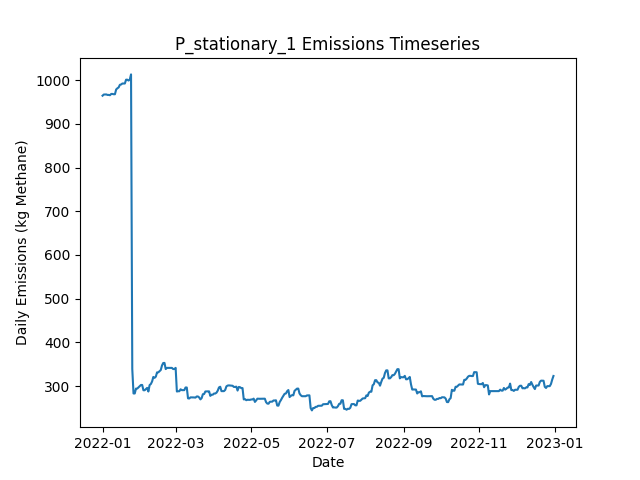

Data behind this chart, as committed beside it:
Date, Daily Emissions (Kg Methane), Daily Mitigable Emissions (Kg Methane), Daily Non-Mitigable Emissions (Kg Methan…, Daily Cost ($), Active Leaks, New Leaks, Leaks Repaired, Leaks Naturally Repaired, Leaks Tagged, Daily Repair Cost ($), Daily Natural Repair Cost ($), stationary Deployment Cost ($), stationary Sites flagged for Follow-Up, stationary Leaks tagged for repair, stationary Sites Visited, stationary Travel Time (Minutes), stationary Survey Time (Minutes), OGI_FU Deployment Cost ($), OGI_FU Sites flagged for Follow-Up, OGI_FU Leaks tagged for repair, OGI_FU Sites Visited, OGI_FU Travel Time (Minutes), OGI_FU Survey Time (Minutes)
2022-01-01, 964.2, 748.6, 215.7, 6030, 363, 364, 0, 0, 0.00000, 0.00000, 0.00000, 6030, 0, , 10, 0, 0, 0.00000, , 0, 0, 0, 0
2022-01-02, 966.9, 751.2, 215.7, 30, 364, 1, 0, 0, 0.00000, 0.00000, 0.00000, 30, 0, , 10, 0, 0, 0.00000, , 0, 0, 0, 0
2022-01-03, 967.1, 751.5, 215.7, 30, 365, 1, 0, 0, 0.00000, 0.00000, 0.00000, 30, 0, , 10, 0, 0, 0.00000, , 0, 0, 0, 0
2022-01-04, 967.1, 751.5, 215.7, 30, 365, 0, 0, 0, 0.00000, 0.00000, 0.00000, 30, 0, , 10, 0, 0, 0.00000, , 0, 0, 0, 0
2022-01-05, 966, 750.3, 215.7, 30, 363, 1, 0, 3, 0.00000, 0.00000, 600, 30, 0, , 10, 0, 0, 0.00000, , 0, 0, 0, 0
2022-01-06, 966, 750.3, 215.7, 30, 363, 0, 0, 0, 0.00000, 0.00000, 0.00000, 30, 0, , 10, 0, 0, 0.00000, , 0, 0, 0, 0
2022-01-07, 965.3, 750.3, 215, 30, 362, 0, 0, 0, 0.00000, 0.00000, 0.00000, 30, 0, , 10, 0, 0, 0.00000, , 0, 0, 0, 0
2022-01-08, 968.2, 753.2, 215, 30, 363, 2, 0, 1, 0.00000, 0.00000, 200, 30, 0, , 10, 0, 0, 0.00000, , 0, 0, 0, 0
2022-01-09, 968.2, 753.2, 215, 30, 363, 1, 0, 1, 0.00000, 0.00000, 200, 30, 0, , 10, 0, 0, 0.00000, , 0, 0, 0, 0
2022-01-10, 967.6, 753.2, 214.3, 3030, 362, 0, 0, 0, 212, 0.00000, 0.00000, 30, 10, , 10, 0, 0, 3000, , 212, 9, 360, 1080
2022-01-11, 967.6, 753.2, 214.3, 530, 362, 0, 0, 0, 19, 0.00000, 0.00000, 30, 0, , 10, 0, 0, 500, , 19, 1, 30, 120
2022-01-12, 978.5, 755.9, 222.6, 30, 363, 2, 0, 0, 0.00000, 0.00000, 0.00000, 30, 0, , 10, 0, 0, 0.00000, , 0, 0, 0, 0
2022-01-13, 981.2, 758.6, 222.6, 30, 364, 1, 0, 0, 0.00000, 0.00000, 0.00000, 30, 0, , 10, 0, 0, 0.00000, , 0, 0, 0, 0
2022-01-14, 983.2, 758.6, 224.6, 30, 365, 1, 0, 0, 0.00000, 0.00000, 0.00000, 30, 0, , 10, 0, 0, 0.00000, , 0, 0, 0, 0
2022-01-15, 989.2, 763.1, 226.1, 30, 366, 2, 0, 0, 0.00000, 0.00000, 0.00000, 30, 0, , 10, 0, 0, 0.00000, , 0, 0, 0, 0
2022-01-16, 989.9, 765.8, 224.1, 30, 366, 1, 0, 0, 0.00000, 0.00000, 0.00000, 30, 0, , 10, 0, 0, 0.00000, , 0, 0, 0, 0
2022-01-17, 992.1, 768, 224.1, 30, 366, 1, 0, 1, 0.00000, 0.00000, 200, 30, 0, , 10, 0, 0, 0.00000, , 0, 0, 0, 0
2022-01-18, 992.1, 768, 224.1, 30, 366, 0, 0, 0, 0.00000, 0.00000, 0.00000, 30, 0, , 10, 0, 0, 0.00000, , 0, 0, 0, 0
2022-01-19, 992.1, 768, 224.1, 3030, 366, 0, 0, 0, 207, 0.00000, 0.00000, 30, 10, , 10, 0, 0, 3000, , 207, 9, 360, 1080
2022-01-20, 1001, 768, 232.8, 530, 368, 2, 0, 0, 27, 0.00000, 0.00000, 30, 0, , 10, 0, 0, 500, , 27, 1, 30, 120
2022-01-21, 1001, 768, 232.8, 30, 368, 0, 0, 0, 0.00000, 0.00000, 0.00000, 30, 0, , 10, 0, 0, 0.00000, , 0, 0, 0, 0
2022-01-22, 998.9, 768, 230.9, 30, 367, 1, 0, 0, 0.00000, 0.00000, 0.00000, 30, 0, , 10, 0, 0, 0.00000, , 0, 0, 0, 0
2022-01-23, 1001, 770.5, 230.9, 30, 367, 1, 0, 1, 0.00000, 0.00000, 200, 30, 0, , 10, 0, 0, 0.00000, , 0, 0, 0, 0
2022-01-24, 1013, 773.1, 239.8, 30, 369, 2, 0, 0, 0.00000, 0.00000, 0.00000, 30, 0, , 10, 0, 0, 0.00000, , 0, 0, 0, 0
2022-01-25, 339.2, 99.43, 239.8, 39030, 176, 2, 195, 0, 0.00000, 39000, 0.00000, 30, 0, , 10, 0, 0, 0.00000, , 0, 0, 0, 0
2022-01-26, 283.4, 43.57, 239.8, 3030, 161, 0, 15, 0, 0.00000, 3000, 0.00000, 30, 0, , 10, 0, 0, 0.00000, , 0, 0, 0, 0
2022-01-27, 283.4, 43.57, 239.8, 30, 161, 0, 0, 0, 0.00000, 0.00000, 0.00000, 30, 0, , 10, 0, 0, 0.00000, , 0, 0, 0, 0
2022-01-28, 294.5, 54.75, 239.8, 3030, 164, 3, 0, 0, 37, 0.00000, 0.00000, 30, 10, , 10, 0, 0, 3000, , 37, 9, 360, 1080
2022-01-29, 294.5, 54.75, 239.8, 530, 164, 0, 0, 0, 3, 0.00000, 0.00000, 30, 0, , 10, 0, 0, 500, , 3, 1, 30, 120
2022-01-30, 297.2, 57.43, 239.8, 30, 165, 1, 0, 0, 0.00000, 0.00000, 0.00000, 30, 0, , 10, 0, 0, 0.00000, , 0, 0, 0, 0
2022-01-31, 299.9, 60.11, 239.8, 30, 166, 1, 0, 0, 0.00000, 0.00000, 0.00000, 30, 0, , 10, 0, 0, 0.00000, , 0, 0, 0, 0
2022-02-01, 302.8, 63.01, 239.8, 30, 167, 2, 0, 1, 0.00000, 0.00000, 200, 30, 0, , 10, 0, 0, 0.00000, , 0, 0, 0, 0
2022-02-02, 302.8, 63.01, 239.8, 30, 167, 0, 0, 0, 0.00000, 0.00000, 0.00000, 30, 0, , 10, 0, 0, 0.00000, , 0, 0, 0, 0
2022-02-03, 290.7, 50.95, 239.8, 1030, 164, 2, 5, 0, 0.00000, 1000, 0.00000, 30, 0, , 10, 0, 0, 0.00000, , 0, 0, 0, 0
2022-02-04, 290.7, 50.95, 239.8, 30, 164, 0, 0, 0, 0.00000, 0.00000, 0.00000, 30, 0, , 10, 0, 0, 0.00000, , 0, 0, 0, 0
2022-02-05, 293.4, 53.63, 239.8, 30, 165, 2, 0, 1, 0.00000, 0.00000, 200, 30, 0, , 10, 0, 0, 0.00000, , 0, 0, 0, 0
2022-02-06, 296.1, 56.31, 239.8, 3030, 166, 1, 0, 0, 36, 0.00000, 0.00000, 30, 10, , 10, 0, 0, 3000, , 36, 9, 360, 1080
2022-02-07, 287.8, 56.31, 231.5, 530, 165, 0, 0, 0, 5, 0.00000, 0.00000, 30, 0, , 10, 0, 0, 500, , 5, 1, 30, 120
2022-02-08, 302.6, 62.12, 240.5, 30, 166, 2, 0, 1, 0.00000, 0.00000, 200, 30, 0, , 10, 0, 0, 0.00000, , 0, 0, 0, 0
2022-02-09, 305, 64.58, 240.5, 30, 166, 1, 0, 1, 0.00000, 0.00000, 200, 30, 0, , 10, 0, 0, 0.00000, , 0, 0, 0, 0
2022-02-10, 310.9, 69.94, 240.9, 30, 169, 3, 0, 0, 0.00000, 0.00000, 0.00000, 30, 0, , 10, 0, 0, 0.00000, , 0, 0, 0, 0
2022-02-11, 321.1, 80.44, 240.7, 30, 170, 2, 0, 0, 0.00000, 0.00000, 0.00000, 30, 0, , 10, 0, 0, 0.00000, , 0, 0, 0, 0
2022-02-12, 319.1, 70.16, 249, 1030, 169, 4, 5, 0, 0.00000, 1000, 0.00000, 30, 0, , 10, 0, 0, 0.00000, , 0, 0, 0, 0
2022-02-13, 321.8, 72.84, 249, 30, 170, 1, 0, 0, 0.00000, 0.00000, 0.00000, 30, 0, , 10, 0, 0, 0.00000, , 0, 0, 0, 0
2022-02-14, 331.6, 82.68, 249, 30, 173, 3, 0, 0, 0.00000, 0.00000, 0.00000, 30, 0, , 10, 0, 0, 0.00000, , 0, 0, 0, 0
2022-02-15, 331.6, 82.68, 249, 3030, 173, 0, 0, 0, 44, 0.00000, 0.00000, 30, 10, , 10, 0, 0, 3000, , 44, 9, 360, 1080
2022-02-16, 334.3, 85.36, 249, 530, 174, 1, 0, 0, 3, 0.00000, 0.00000, 30, 0, , 10, 0, 0, 500, , 3, 1, 30, 120
2022-02-17, 337, 88.04, 249, 30, 175, 1, 0, 0, 0.00000, 0.00000, 0.00000, 30, 0, , 10, 0, 0, 0.00000, , 0, 0, 0, 0
2022-02-18, 347.5, 96.53, 250.9, 30, 177, 3, 0, 1, 0.00000, 0.00000, 200, 30, 0, , 10, 0, 0, 0.00000, , 0, 0, 0, 0
2022-02-19, 353, 102.1, 250.9, 30, 176, 1, 0, 2, 0.00000, 0.00000, 400, 30, 0, , 10, 0, 0, 0.00000, , 0, 0, 0, 0
2022-02-20, 353.3, 102.3, 250.9, 30, 177, 1, 0, 0, 0.00000, 0.00000, 0.00000, 30, 0, , 10, 0, 0, 0.00000, , 0, 0, 0, 0
2022-02-21, 339.2, 87.82, 251.4, 1230, 173, 2, 6, 0, 0.00000, 1200, 0.00000, 30, 0, , 10, 0, 0, 0.00000, , 0, 0, 0, 0
2022-02-22, 341.9, 90.5, 251.4, 30, 174, 1, 0, 0, 0.00000, 0.00000, 0.00000, 30, 0, , 10, 0, 0, 0.00000, , 0, 0, 0, 0
2022-02-23, 341.9, 90.5, 251.4, 30, 174, 0, 0, 0, 0.00000, 0.00000, 0.00000, 30, 0, , 10, 0, 0, 0.00000, , 0, 0, 0, 0
2022-02-24, 341.9, 90.5, 251.4, 3030, 174, 0, 0, 0, 43, 0.00000, 0.00000, 30, 10, , 10, 0, 0, 3000, , 43, 9, 360, 1080
2022-02-25, 341.9, 90.5, 251.4, 530, 174, 0, 0, 0, 5, 0.00000, 0.00000, 30, 0, , 10, 0, 0, 500, , 5, 1, 30, 120
2022-02-26, 341.9, 90.5, 251.4, 30, 174, 0, 0, 0, 0.00000, 0.00000, 0.00000, 30, 0, , 10, 0, 0, 0.00000, , 0, 0, 0, 0
2022-02-27, 339.2, 90.5, 248.7, 30, 172, 0, 0, 0, 0.00000, 0.00000, 0.00000, 30, 0, , 10, 0, 0, 0.00000, , 0, 0, 0, 0
2022-02-28, 339.2, 90.5, 248.7, 30, 172, 0, 0, 0, 0.00000, 0.00000, 0.00000, 30, 0, , 10, 0, 0, 0.00000, , 0, 0, 0, 0
2022-03-01, 341.9, 93.18, 248.7, 30, 173, 1, 0, 0, 0.00000, 0.00000, 0.00000, 30, 0, , 10, 0, 0, 0.00000, , 0, 0, 0, 0
... 305 more rows
